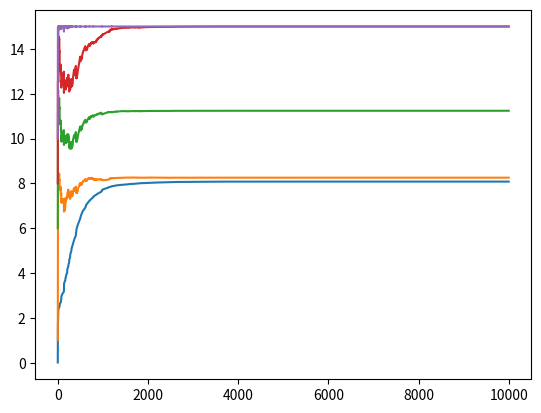
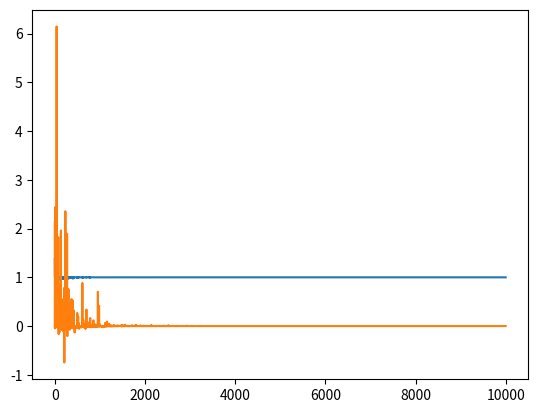

Python code for these plots, in order:
import numpy as np
from numpy import tan, cos, arctan, arcsin
import scipy.linalg as sla
import scipy.optimize

import matplotlib.pyplot as plt


def findab(s):
    a = - p / cos(s - s0) - p * tan(s - s0) + lmax / (kn * (ln - gn))
    b = 2 * ln / kn / nv**2 * (
        p * tan(s - s0) + lmax/ln * (2 * (1 - 1/kn) * ln - gn) / 2 / (ln - gn))
    # print(s, a, b)
    return a, b


def findr(s):
    a, b = findab(s)
    r = a * (1 + 0.5 * g1 / l1) + 0.5 * b * nv**2 / l1 - 0.5 / l1 * np.sqrt(
        (a * g1 + b * nv**2)**2 - 4 * a * b * g1 * v1**2)
    return r


def find_maxr():
    tmp = lmax / kn / (ln - gn) / p
    max_s = s0 + arcsin((tmp**2 - 1) / (tmp**2 + 1))
    if False:
        s = scipy.optimize.minimize_scalar(
            lambda s: - findr(s), method='bounded', bounds=(0, max_s))
        res = s.x
    elif False:
        s = scipy.optimize.minimize_scalar(
            lambda s: (1 - findr(s))**2,
            method='bounded', bounds=(0, max_s), tol=1e-9)
        res = np.random.rand() * s.x
        # print(max_s, s.x, res)
    elif True:
        s = scipy.optimize.minimize_scalar(
            lambda s: - findr(s),
            method='bounded',
            bounds=(-np.pi/2 + s0 + 1e-7, max_s))
        res = np.clip(s.x, -1e-2, None)

    # print(res)

    return res


D = np.diag([0.01, 1, 6, 8, 10])
V, _ = sla.qr(np.random.rand(5, 5))
A = V.dot(D).dot(V.T)

lmax = 15

minset = []
maxset = []
eigset = np.empty((0, 5))
abset = np.empty((0, 2))

for i in range(10000):
    eigs, eigv = sla.eig(A)
    sort = np.argsort(np.real(eigs))
    eigs = np.real(eigs[sort])
    eigv = np.real(eigv[:, sort])

    minset.append(eigs[0])
    maxset.append(eigs[-1])
    eigset = np.append(eigset, [eigs], axis=0)

    l1 = eigs[0]
    ln = eigs[-1]

    g1 = np.diff(eigs)[0]
    gn = np.diff(eigs)[-1]

    v = np.random.rand(5)
    # v = np.array([-0.3, 0.2, -0.1, 0.5, 0])
    w = eigv.T.dot(v)

    v1 = w[0]
    vn = w[-1]
    nv = sla.norm(v)

    k1 = (l1 + v1**2/nv**2 * g1) / (l1 + g1)
    kn = (ln - vn**2/nv**2 * gn) / (ln - gn)

    # p = np.sqrt((1 - 1/kn) * ln / (ln - gn)**2 * (gn - (1 - 1/kn) * ln))
    p = lmax / ln * np.sqrt((1 - 1/kn) * ln / (ln - gn)
                            * (ln / kn / (ln - gn) - 1))
    s0 = np.arctan(1/p * lmax/ln * (2 * (1 - 1/kn) * ln - gn) / 2 / (ln - gn))

    a, b = findab(find_maxr())
    # print(a, b)
    a = np.clip(a, 0, None)
    # b = np.clip(b, 0, None)

    # if abs(g1) < 1e-7:
    #     print('yes')
    #     a, b = 0.99, 0.01
    # if v1**2 / l1 > vn**2 / ln:
    #     a, b = findab(find_maxr())
    # else:
    #     a, b = 1, 0.1
    # if v1**2 / l1 < vn**2 / ln:
    #     a, b = 1, -0.01

    abset = np.append(abset, [[a, b]], axis=0)

    A = a * A + b * np.outer(v, v)

# plt.plot(minset, 'r', label='minimum')
# plt.plot(maxset, 'b', label='maximum')
plt.figure()
plt.plot(eigset)

plt.figure()
plt.plot(abset)

plt.show()
